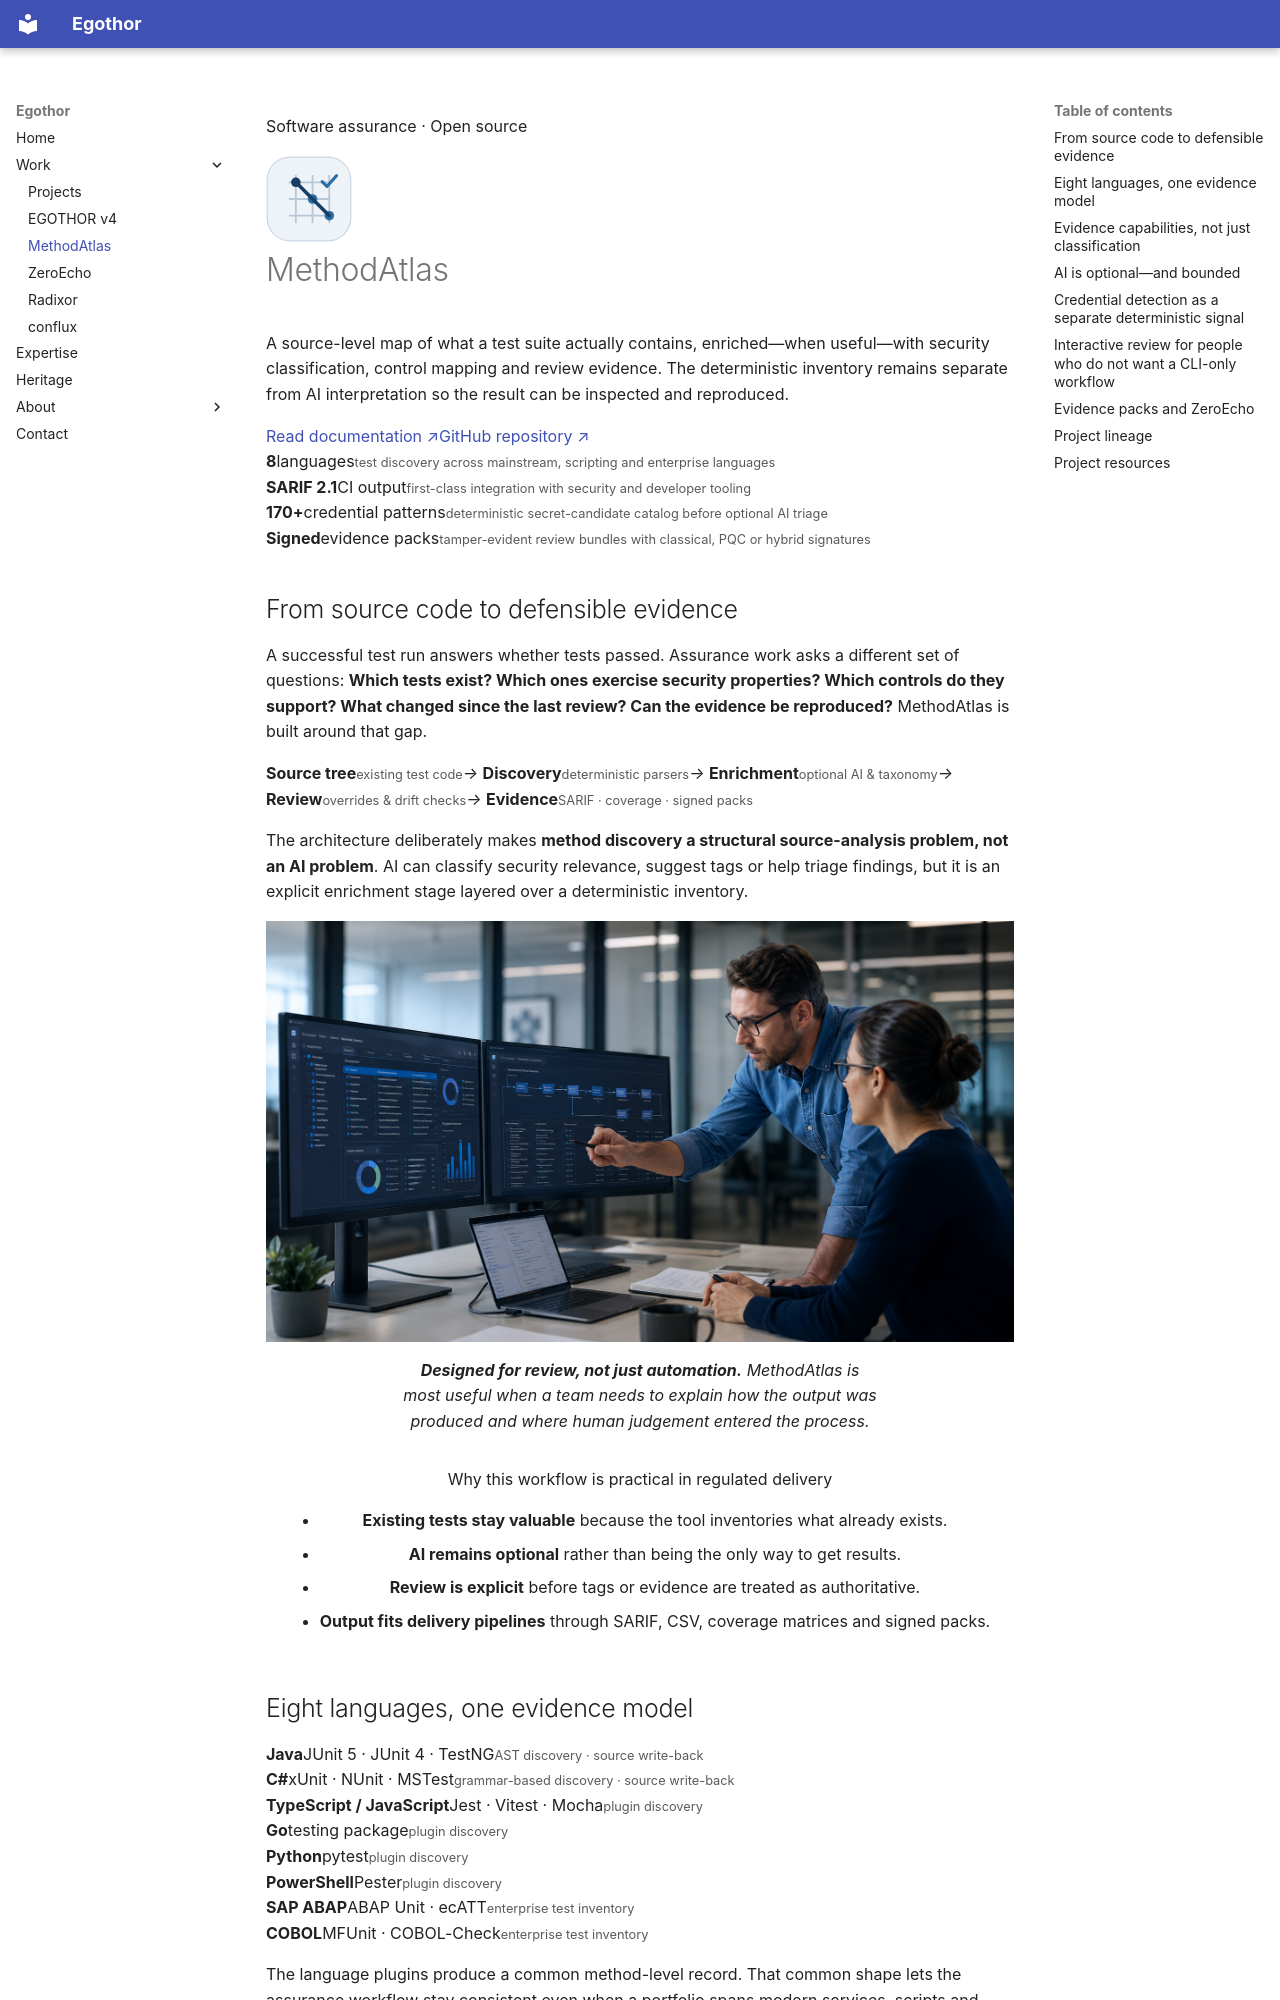

repository: Egothor/egothor.github.io · page: projects/methodatlas/index.html · generator: mkdocs

---
title: MethodAtlas
description: MethodAtlas turns existing test source into deterministic inventories, optional AI-assisted security classification and reproducible audit evidence across eight languages.
wide: true
page_class: project-detail project-methodatlas
---

<section class="project-hero shell">
  <div>
    <p class="eyebrow"><span></span> Software assurance · Open source</p>
    <div class="project-title-row"><img src="/assets/images/methodatlas-mark.svg" alt="" width="86" height="86"><h1>MethodAtlas</h1></div>
    <p class="page-lede">A source-level map of what a test suite actually contains, enriched—when useful—with security classification, control mapping and review evidence. The deterministic inventory remains separate from AI interpretation so the result can be inspected and reproduced.</p>
    <div class="hero-actions"><a class="button button--primary" href="https://accenture.github.io/MethodAtlas/">Read documentation ↗</a><a class="button button--quiet" href="https://github.com/Accenture/MethodAtlas">GitHub repository ↗</a></div>
  </div>
  <div class="metric-panel">
    <div><strong>8</strong><span>languages</span><small>test discovery across mainstream, scripting and enterprise languages</small></div>
    <div><strong>SARIF 2.1</strong><span>CI output</span><small>first-class integration with security and developer tooling</small></div>
    <div><strong>170+</strong><span>credential patterns</span><small>deterministic secret-candidate catalog before optional AI triage</small></div>
    <div><strong>Signed</strong><span>evidence packs</span><small>tamper-evident review bundles with classical, PQC or hybrid signatures</small></div>
  </div>
</section>

## From source code to defensible evidence

A successful test run answers whether tests passed. Assurance work asks a different set of questions: **Which tests exist? Which ones exercise security properties? Which controls do they support? What changed since the last review? Can the evidence be reproduced?** MethodAtlas is built around that gap.

<div class="architecture-flow architecture-flow--five" aria-label="MethodAtlas evidence workflow">
  <span><b>Source tree</b><small>existing test code</small></span><i>→</i>
  <span><b>Discovery</b><small>deterministic parsers</small></span><i>→</i>
  <span><b>Enrichment</b><small>optional AI &amp; taxonomy</small></span><i>→</i>
  <span><b>Review</b><small>overrides &amp; drift checks</small></span><i>→</i>
  <span><b>Evidence</b><small>SARIF · coverage · signed packs</small></span>
</div>

The architecture deliberately makes **method discovery a structural source-analysis problem, not an AI problem**. AI can classify security relevance, suggest tags or help triage findings, but it is an explicit enrichment stage layered over a deterministic inventory.

<div class="figure-gallery figure-gallery--wide-first">
  <figure class="figure-card">
    <img src="/assets/images/project-methodatlas-team.png" alt="Software-assurance professionals reviewing test inventories, workflow stages and evidence dashboards in a modern office.">
    <figcaption><strong>Designed for review, not just automation.</strong> MethodAtlas is most useful when a team needs to explain how the output was produced and where human judgement entered the process.</figcaption>
  </figure>
  <figure class="figure-card figure-card--note">
    <div class="figure-callout">
      <span>Why this workflow is practical in regulated delivery</span>
      <ul>
        <li><strong>Existing tests stay valuable</strong> because the tool inventories what already exists.</li>
        <li><strong>AI remains optional</strong> rather than being the only way to get results.</li>
        <li><strong>Review is explicit</strong> before tags or evidence are treated as authoritative.</li>
        <li><strong>Output fits delivery pipelines</strong> through SARIF, CSV, coverage matrices and signed packs.</li>
      </ul>
    </div>
  </figure>
</div>
